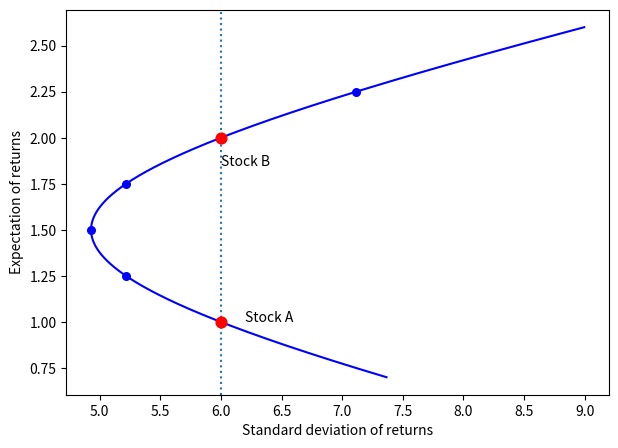

Python code for this plot:
import matplotlib.pyplot as plt
import numpy as np


def portfolio_perf(r, s, w, p):
    ret = np.dot(r, w)
    std = np.sqrt(np.dot(s ** 2, w ** 2) + 2 * np.prod(w) * np.prod(s) * p)
    return ret, std


r = np.array([2, 1])  # Returns.
s = np.array([6, 6])  # Standard deviations.
p = 0.35  # Correlation.

# Plot efficient frontier for w = [w1, w2].
fig, ax = plt.subplots(1, 1, figsize=(7, 5), dpi=150)
xx = np.empty(1000)
yy = np.empty(1000)
i = 0
for w1 in np.linspace(-0.3, 1.6, 1000):
    w2 = 1 - w1
    w = np.array([w1, w2])
    yy[i], xx[i] = portfolio_perf(r, s, w, p)
    i += 1
ax.plot(xx, yy, c='b', zorder=1)

# Plot portfolios at specific weight combinations.
for w1 in [0, 0.25, 0.5, 0.75, 1, 1.25]:
    w2 = 1 - w1
    w = np.array([w1, w2])
    yp, xp = portfolio_perf(r, s, w, p)
    if w1 == 0:
        ax.axvline(xp, ls=':')
        ax.text(xp + 0.2, yp, 'Stock A')
    elif w1 == 1:
        ax.text(xp, yp - 0.15, 'Stock B')
    c = 'r' if w1 in [0, 1] else 'b'
    size = 60 if w1 in [0, 1] else 30
    ax.scatter(xp, yp, c=c, s=size, zorder=2)

ax.set_ylabel('Expectation of returns')
ax.set_xlabel('Standard deviation of returns')
plt.show()
